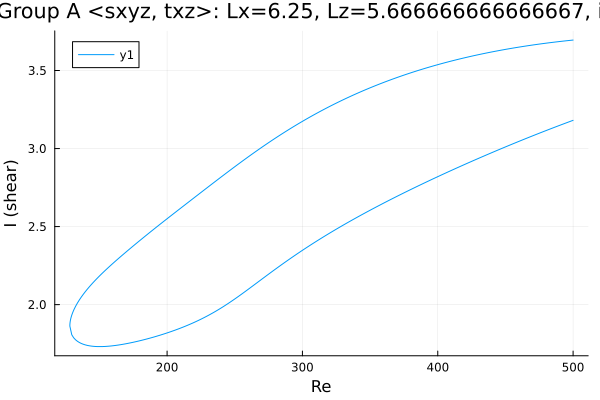

The file beside this chart, header and first rows:
Re, shear
500.0, 3.695
499.5, 3.695
498, 3.693
496.6, 3.692
495.2, 3.691
493.8, 3.689
492.4, 3.688
491, 3.687
489.6, 3.685
488.1, 3.684
486.7, 3.682
485.3, 3.681
483.9, 3.679
482.5, 3.678
481.1, 3.676
479.7, 3.675
478.2, 3.673
476.8, 3.671
475.4, 3.67
474, 3.668
472.6, 3.666
471.2, 3.665
469.8, 3.663
468.3, 3.661
466.9, 3.659
465.5, 3.657
464.1, 3.655
462.7, 3.654
461.3, 3.652
459.9, 3.65
458.4, 3.648
457, 3.646
455.6, 3.644
454.2, 3.642
452.8, 3.639
451.4, 3.637
450, 3.635
448.5, 3.633
447.1, 3.631
445.7, 3.628
444.3, 3.626
442.9, 3.624
441.5, 3.621
440.1, 3.619
438.6, 3.617
437.2, 3.614
435.8, 3.612
434.4, 3.609
433, 3.607
431.6, 3.604
430.2, 3.602
428.7, 3.599
427.3, 3.596
425.9, 3.593
424.5, 3.591
423.1, 3.588
421.7, 3.585
420.3, 3.582
418.8, 3.579
417.4, 3.576
... 532 more rows
